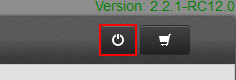
Task: Proceso automatizado para ingresar pedidos en piso de venta al aplicativo de Tracking 365.
Workflow: logoutEngage

Step 1 [try]: click on the link in window 'Grupo Unicomer' (firefox.exe)

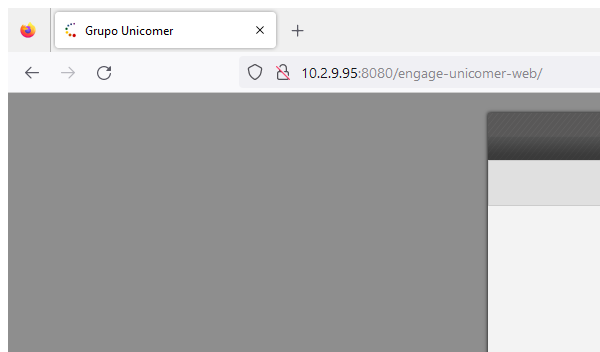
Step 2: Close Window 'FIREFOX' (firefox.exe)
